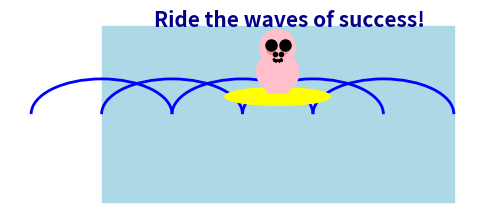

Generate this figure with matplotlib:
import matplotlib.pyplot as plt
import matplotlib.patches as patches

# Create a new figure and a single subplot for a cuter pig
fig, ax = plt.subplots(figsize=(6, 6))

# Draw the ocean (background)
ax.add_patch(patches.Rectangle((0, 0), 10, 5, color='lightblue'))

# Draw waves
wave_count = 5
for i in range(wave_count):
    wave = patches.Arc((2*i, 2.5), 4, 2, angle=0, theta1=0, theta2=180, color='blue', lw=2)
    ax.add_patch(wave)

# Draw a surfboard
surfboard = patches.Ellipse((5, 3), 3, 0.5, color='yellow')
ax.add_patch(surfboard)

# Draw a cuter pig surfing
# Pig's body
body = patches.Circle((5, 3.7), 0.6, color='pink')
ax.add_patch(body)

# Pig's head (larger and rounder for a cuter look)
head = patches.Circle((5, 4.4), 0.5, color='pink')
ax.add_patch(head)

# Pig's ears (smaller and rounder for cuteness)
left_ear = patches.Polygon([[4.85, 4.8], [4.7, 4.5], [4.95, 4.55]], color='pink')
right_ear = patches.Polygon([[5.15, 4.8], [5.3, 4.5], [5.05, 4.55]], color='pink')
ax.add_patch(left_ear)
ax.add_patch(right_ear)

# Pig's eyes (larger for a cuter look)
ax.plot([4.8, 5.2], [4.45, 4.45], 'ko', markersize=8)

# Pig's snout (larger for cuteness)
snout = patches.Circle((5, 4.2), 0.2, color='lightpink')
ax.add_patch(snout)
ax.plot([4.92, 5.08], [4.22, 4.22], 'k.', markersize=6)

# Pig's blush (to add cuteness)
ax.add_patch(patches.Circle((4.8, 4.3), 0.1, color='lightcoral', alpha=0.6))
ax.add_patch(patches.Circle((5.2, 4.3), 0.1, color='lightcoral', alpha=0.6))

# Pig's mouth (small smile for cuteness)
ax.plot([4.9, 5.1], [4.05, 4.05], 'k', linewidth=2)
ax.plot([4.9, 4.95], [4.05, 4], 'k', linewidth=2)
ax.plot([5.1, 5.05], [4.05, 4], 'k', linewidth=2)

# Pig's arms (smaller and rounder)
left_arm = patches.Polygon([[4.7, 3.9], [4.6, 3.7], [4.8, 3.6]], color='pink')
right_arm = patches.Polygon([[5.3, 3.9], [5.4, 3.7], [5.2, 3.6]], color='pink')
ax.add_patch(left_arm)
ax.add_patch(right_arm)

# Pig's legs (smaller and rounder)
left_leg = patches.Polygon([[4.8, 3.3], [4.7, 3.1], [4.9, 3.1]], color='pink')
right_leg = patches.Polygon([[5.2, 3.3], [5.3, 3.1], [5.1, 3.1]], color='pink')
ax.add_patch(left_leg)
ax.add_patch(right_leg)

# Add the encouraging text
plt.text(1.5, 5, "Ride the waves of success!", fontsize=15, color='darkblue', weight='bold')

# Remove axes
ax.axis('off')

# Adjust the aspect ratio
ax.set_aspect('equal')

# Save the picture
plt.savefig('cute_surfing_pig.png')

# Display the picture
plt.show()